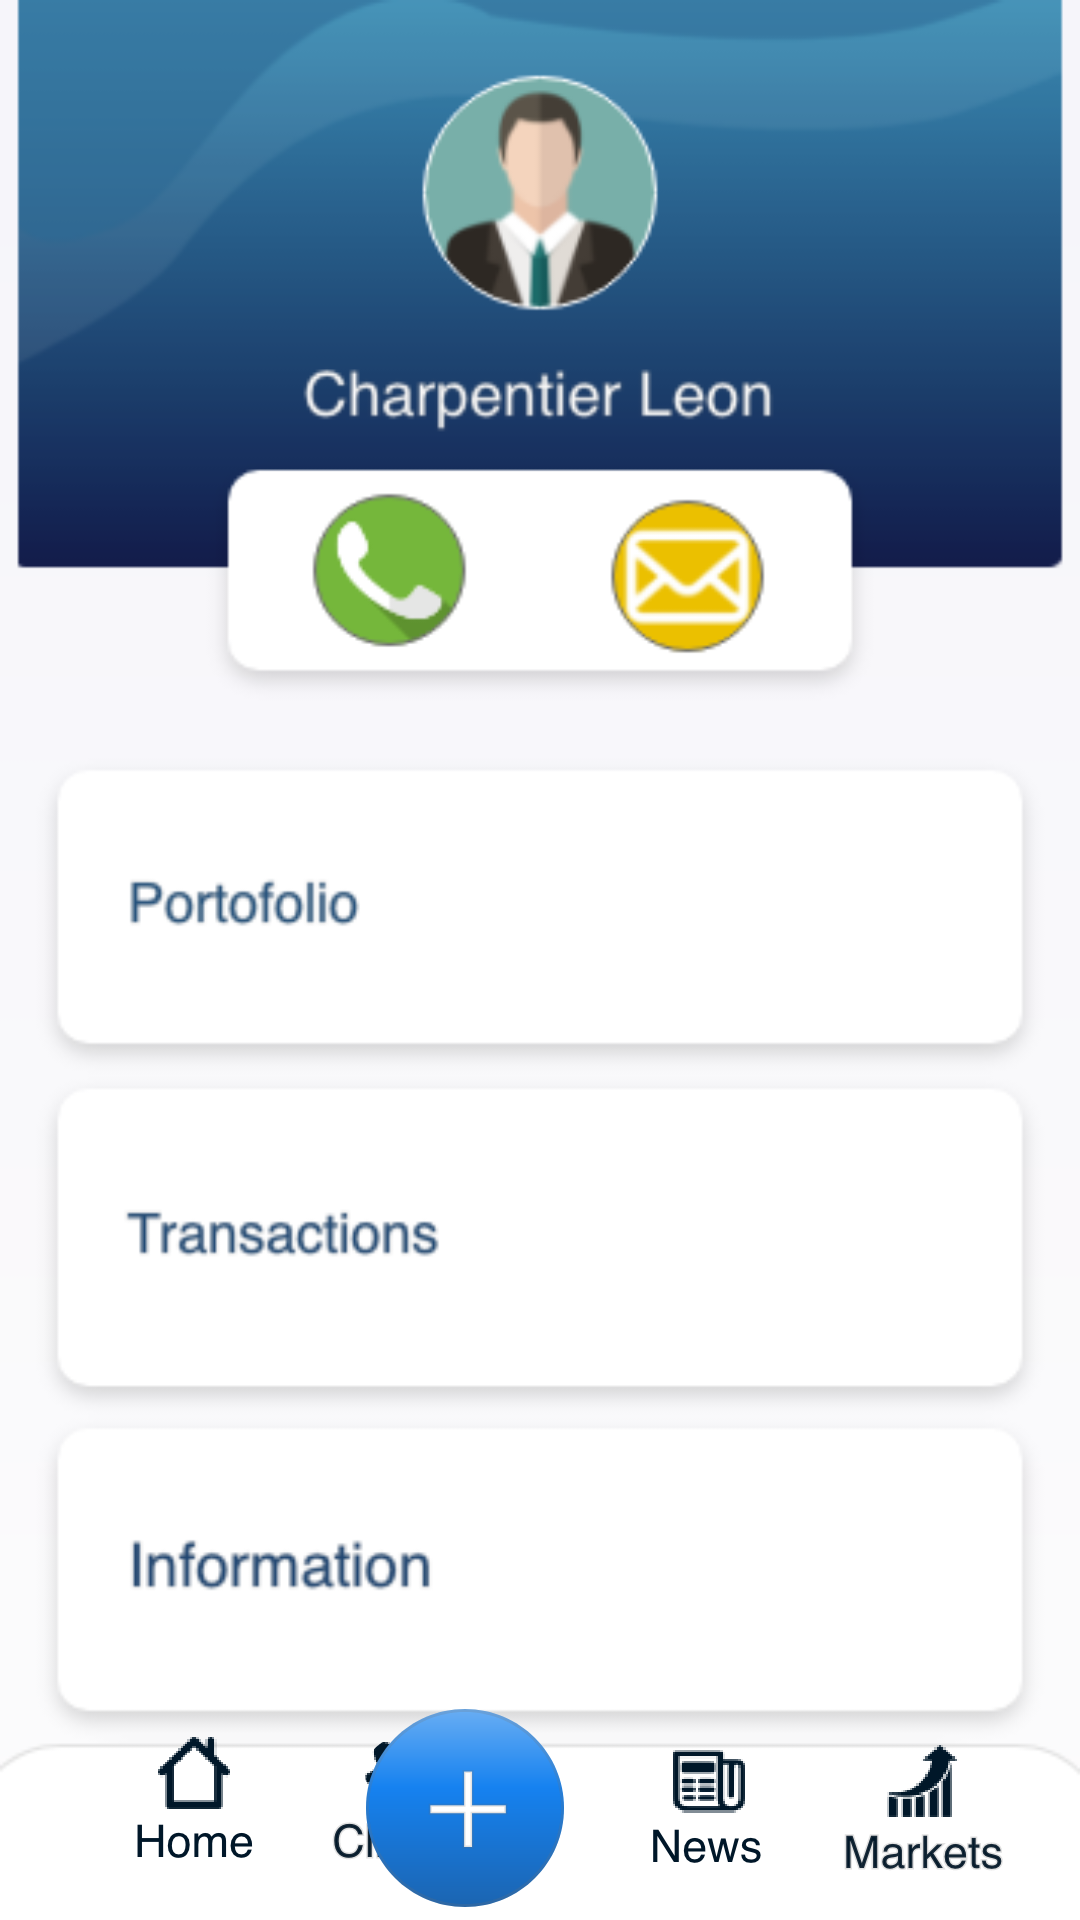

This screen was rendered from an Android layout file. Write that file and the resources it references.
<!-- AndroidManifest.xml: application theme AppTheme -->
<!-- res/layout/activity_client_leon.xml -->
<?xml version="1.0" encoding="utf-8"?>
<RelativeLayout xmlns:android="http://schemas.android.com/apk/res/android"
    xmlns:app="http://schemas.android.com/apk/res-auto"
    xmlns:tools="http://schemas.android.com/tools"
    android:layout_width="match_parent"
    android:layout_height="match_parent"
    android:background="@drawable/charpentier_leon_bg"
    tools:context=".CharpentierLeon">

    <Button
        android:id="@+id/buttonHome"
        style="@style/Widget.AppCompat.Button.Borderless.Colored"
        android:layout_width="65dp"
        android:layout_height="69dp"
        android:layout_alignParentStart="true"
        android:layout_alignParentLeft="true"
        android:layout_alignParentBottom="true"
        android:layout_marginStart="32dp"
        android:layout_marginLeft="32dp"
        android:layout_marginBottom="2dp"
        android:drawableTop="@drawable/homebutton" />

    <Button
        android:id="@+id/buttonClients"
        style="@style/Widget.AppCompat.Button.Borderless"
        android:layout_width="65dp"
        android:layout_height="69dp"
        android:layout_alignParentStart="true"
        android:layout_alignParentLeft="true"
        android:layout_alignParentBottom="true"
        android:layout_marginStart="101dp"
        android:layout_marginLeft="101dp"
        android:layout_marginBottom="2dp"
        android:drawableTop="@drawable/cientsbutton" />

    <Button
        android:id="@+id/buttonNews"
        style="@style/Widget.AppCompat.Button.Borderless"
        android:layout_width="65dp"
        android:layout_height="69dp"
        android:layout_alignParentEnd="true"
        android:layout_alignParentRight="true"
        android:layout_alignParentBottom="true"
        android:layout_marginEnd="92dp"
        android:layout_marginRight="92dp"
        android:layout_marginBottom="-1dp"
        android:drawableTop="@drawable/newsbutton" />

    <Button
        android:id="@+id/buttonMarkets"
        style="@style/Widget.AppCompat.Button.Borderless"
        android:layout_width="65dp"
        android:layout_height="69dp"
        android:layout_alignParentEnd="true"
        android:layout_alignParentRight="true"
        android:layout_alignParentBottom="true"
        android:layout_marginEnd="20dp"
        android:layout_marginRight="20dp"
        android:layout_marginBottom="-1dp"
        android:drawableTop="@drawable/marketsbutton" />

    <Button
        android:id="@+id/buttonPlus"
        style="@style/Widget.AppCompat.Button.Borderless"
        android:layout_width="72dp"
        android:layout_height="92dp"
        android:layout_alignParentEnd="true"
        android:layout_alignParentRight="true"
        android:layout_alignParentBottom="true"
        android:layout_marginEnd="169dp"
        android:layout_marginRight="169dp"
        android:layout_marginBottom="-9dp"
        android:drawableTop="@drawable/plusbutton" />

    <Button
        android:id="@+id/button55"
        style="@style/Widget.AppCompat.Button.Borderless"
        android:layout_width="371dp"
        android:layout_height="104dp"
        android:layout_alignParentTop="true"
        android:layout_alignParentEnd="true"
        android:layout_alignParentRight="true"
        android:layout_centerHorizontal="true"
        android:layout_marginTop="292dp"
        android:layout_marginEnd="17dp"
        android:layout_marginRight="17dp" />

    <Button
        android:id="@+id/button23"
        style="@style/Widget.AppCompat.Button.Borderless"
        android:layout_width="362dp"
        android:layout_height="106dp"
        android:layout_alignParentEnd="true"
        android:layout_alignParentRight="true"
        android:layout_alignParentBottom="true"
        android:layout_centerHorizontal="true"
        android:layout_marginEnd="28dp"
        android:layout_marginRight="28dp"
        android:layout_marginBottom="209dp" />

    <Button
        android:id="@+id/button56"
        style="@style/Widget.AppCompat.Button.Borderless"
        android:layout_width="357dp"
        android:layout_height="97dp"
        android:layout_alignParentBottom="true"
        android:layout_centerHorizontal="true"
        android:layout_marginBottom="87dp" />
</RelativeLayout>
<!-- resources referenced by this layout -->
<resources>
  <!-- drawable charpentier_leon_bg: png bitmap (drawable, 46952 bytes) -->
  <!-- drawable cientsbutton: png bitmap (drawable-hdpi, 4709 bytes) -->
  <!-- drawable homebutton: png bitmap (drawable-hdpi, 2607 bytes) -->
  <!-- drawable marketsbutton: png bitmap (drawable-hdpi, 4858 bytes) -->
  <!-- drawable newsbutton: png bitmap (drawable-hdpi, 3570 bytes) -->
  <!-- drawable plusbutton: png bitmap (drawable-hdpi, 4552 bytes) -->
  <style name="AppTheme" parent="Theme.AppCompat.Light.DarkActionBar">
      
      <item name="colorPrimary">@color/colorPrimary</item>
      <item name="colorPrimaryDark">@color/colorPrimaryDark</item>
      <item name="colorAccent">@color/colorAccent</item>
      <item name="actionBarStyle">@style/NewsAppBarStyle</item>
      <item name="android:windowContentOverlay">@null</item>
  </style>
  <color name="colorPrimary">#6200EE</color>
  <color name="colorPrimaryDark">#3700B3</color>
  <color name="colorAccent">#03DAC5</color>
  <style name="NewsAppBarStyle" parent="Widget.AppCompat.Light.ActionBar.Solid.Inverse">
  
  <item name="elevation">0dp</item>
  </style>
</resources>
